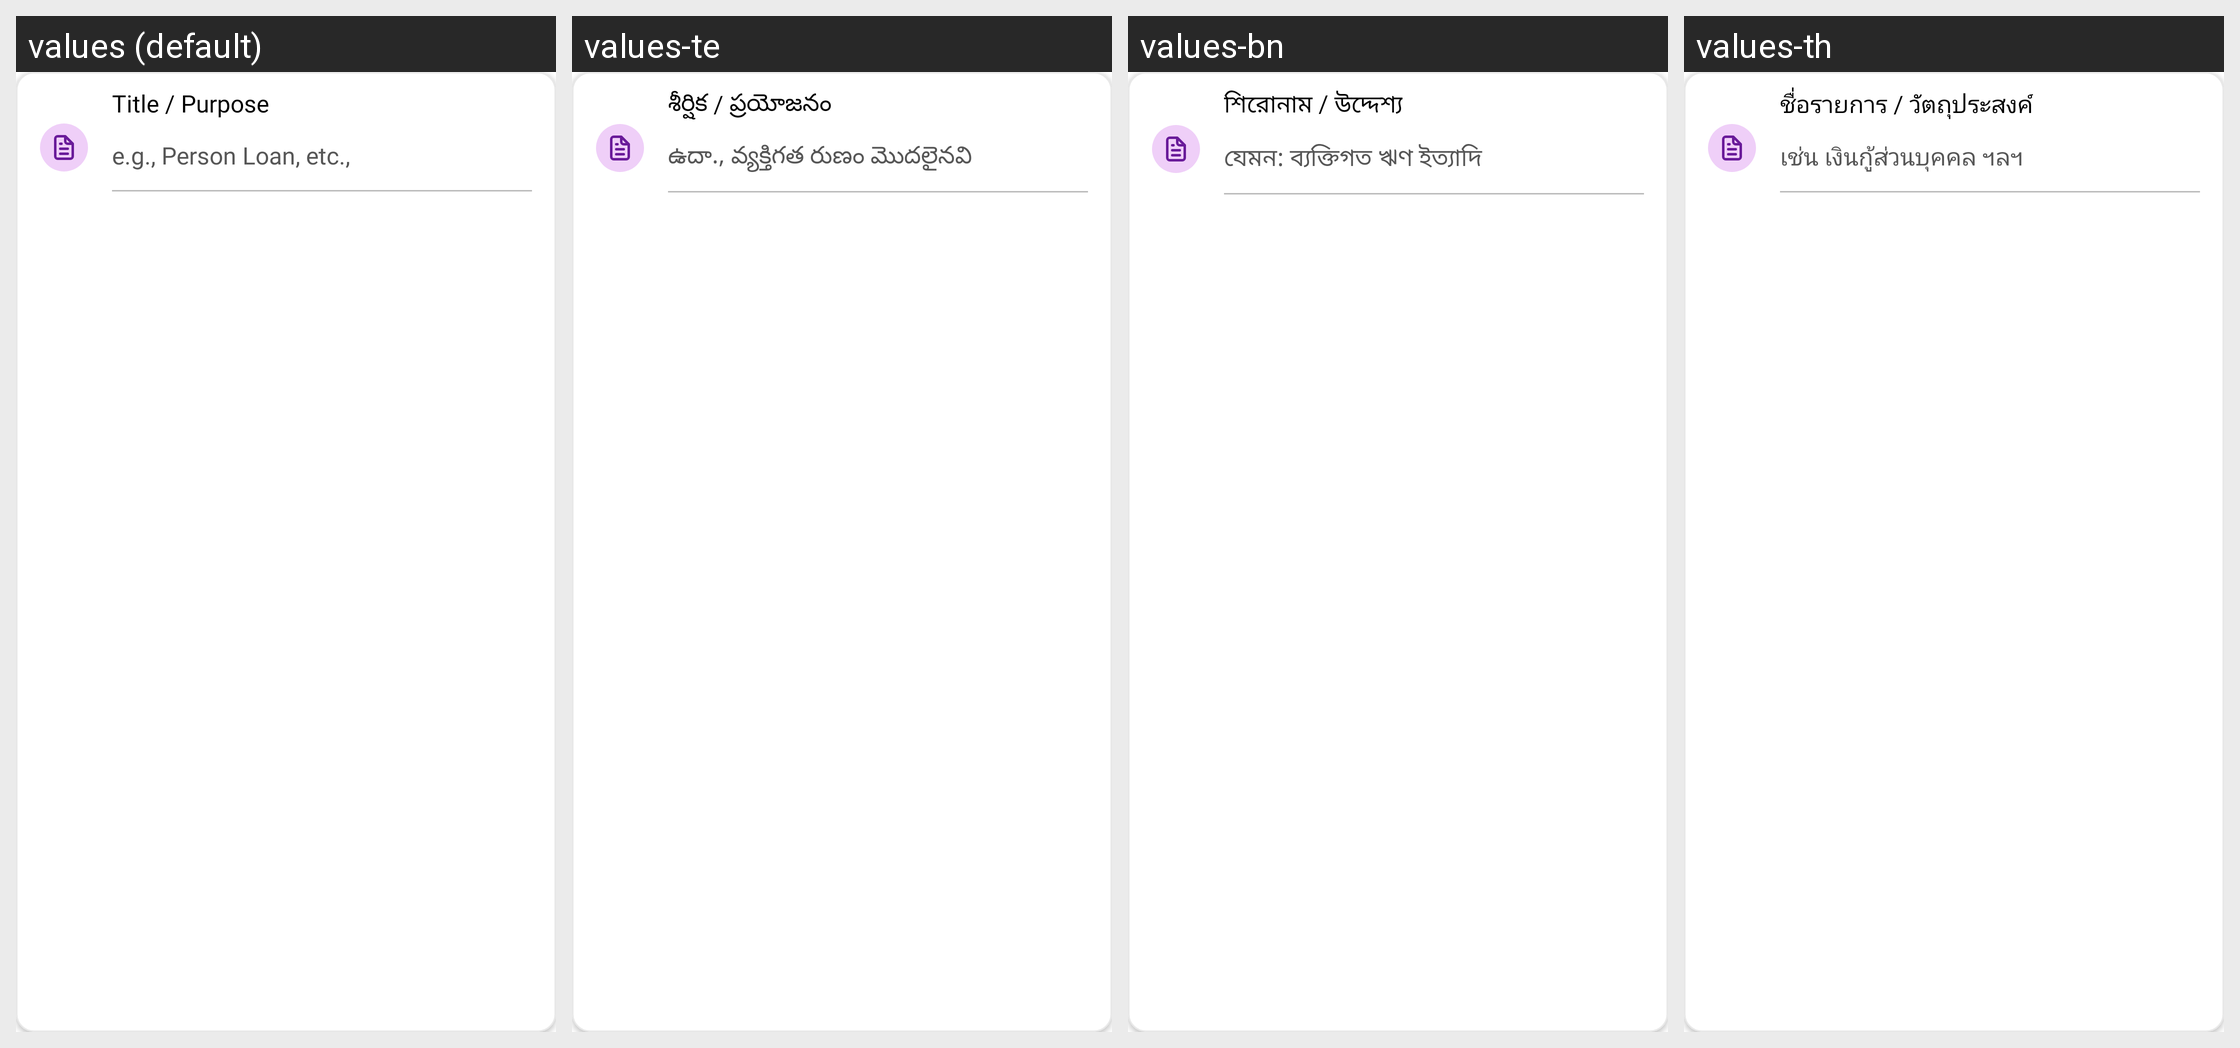

Translations of the strings shown on this Android screen, per locale in the grid:
Android screen res/layout/layout_debt_title_container.xml rendered under 4 locales, left to right: values (default), values-te, values-bn, values-th. Device: Nexus 5 (rendered at 1080×1920; each locale shown at half size, 540×960, under a caption strip naming it); theme Theme.MoneyTracker.
Other locales in the repository, not shown: values-ar, values-cs, values-de, values-el, values-es, values-fa, values-fr, values-hi, values-in, values-it, values-ja, values-kn, values-ko, values-ml, values-ms, values-pl, values-pt-rBR, values-ro, values-ru, values-ta-rIN, values-tr, values-uk, values-vi, values-zh-rCN, values-zh-rTW.
Strings drawn on this screen, with the default value and each locale's value (text and hints the layout hard-codes, and strings that could not be matched under every locale, appear in the picture but are not listed):

title_purpose
  values: Title / Purpose
  values-te: శీర్షిక / ప్రయోజనం
  values-bn: শিরোনাম / উদ্দেশ্য
  values-th: ชื่อรายการ / วัตถุประสงค์

example_borrow_title
  values: e.g., Person Loan, etc.,
  values-te: ఉదా., వ్యక్తిగత రుణం మొదలైనవి
  values-bn: যেমন: ব্যক্তিগত ঋণ ইত্যাদি
  values-th: เช่น เงินกู้ส่วนบุคคล ฯลฯ
